Labelled photos from "Dataset_train_uniform_final", an image-classification folder in LeNPThuyVy/Campus-Integrity-Monitor. The possible labels are: non-uniform, uniform.

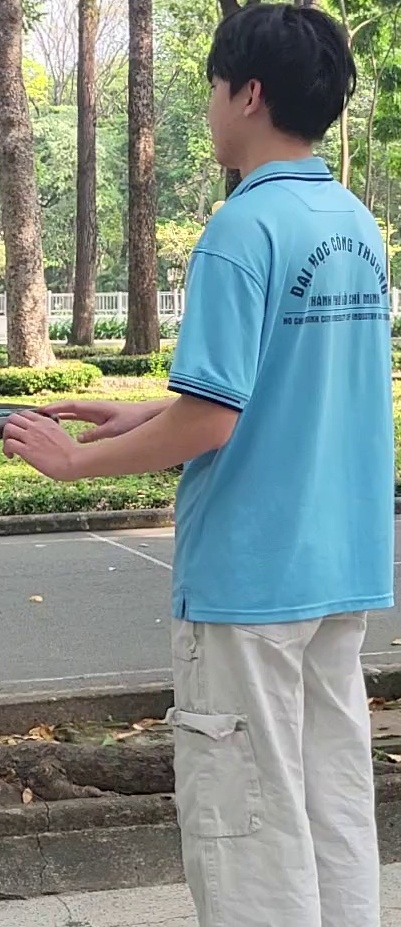
Label: uniform

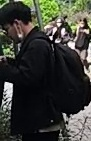
Label: non-uniform

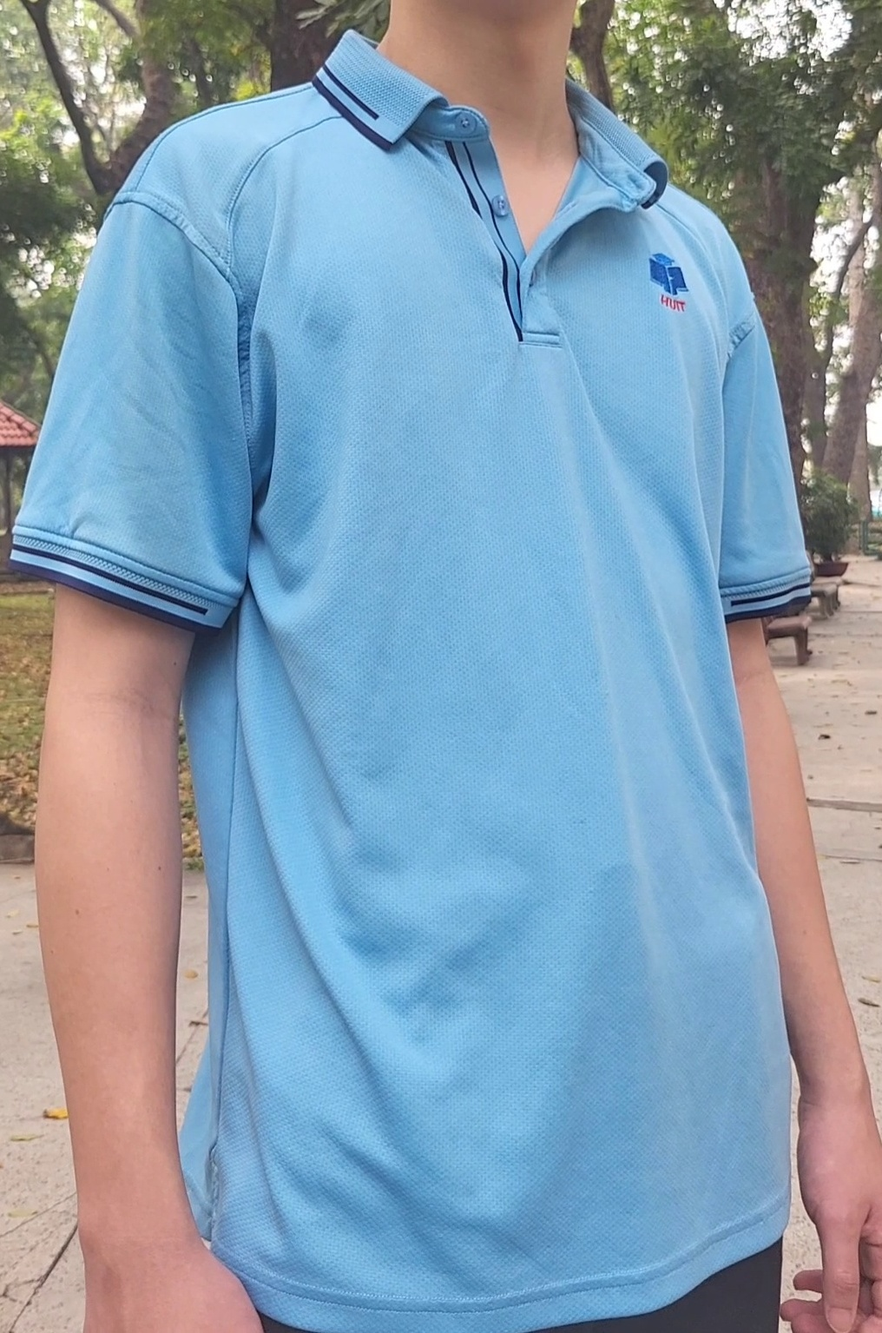
Label: uniform

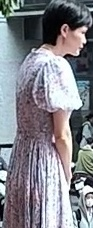
Label: non-uniform

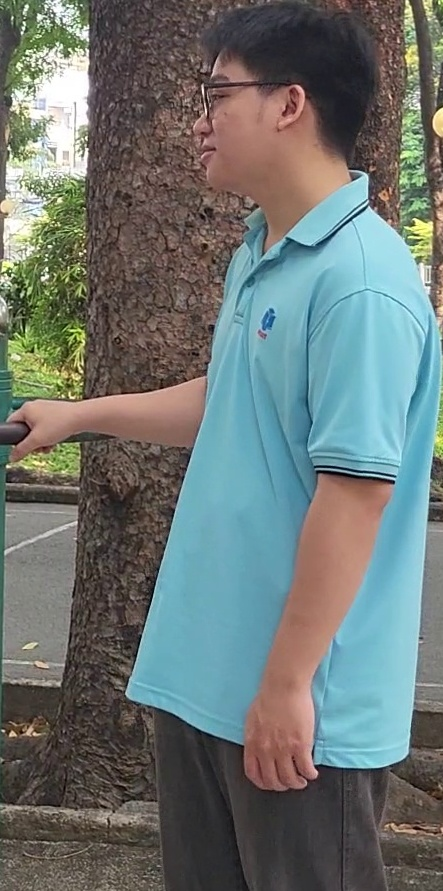
Label: uniform

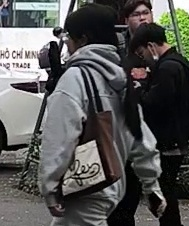
Label: non-uniform
